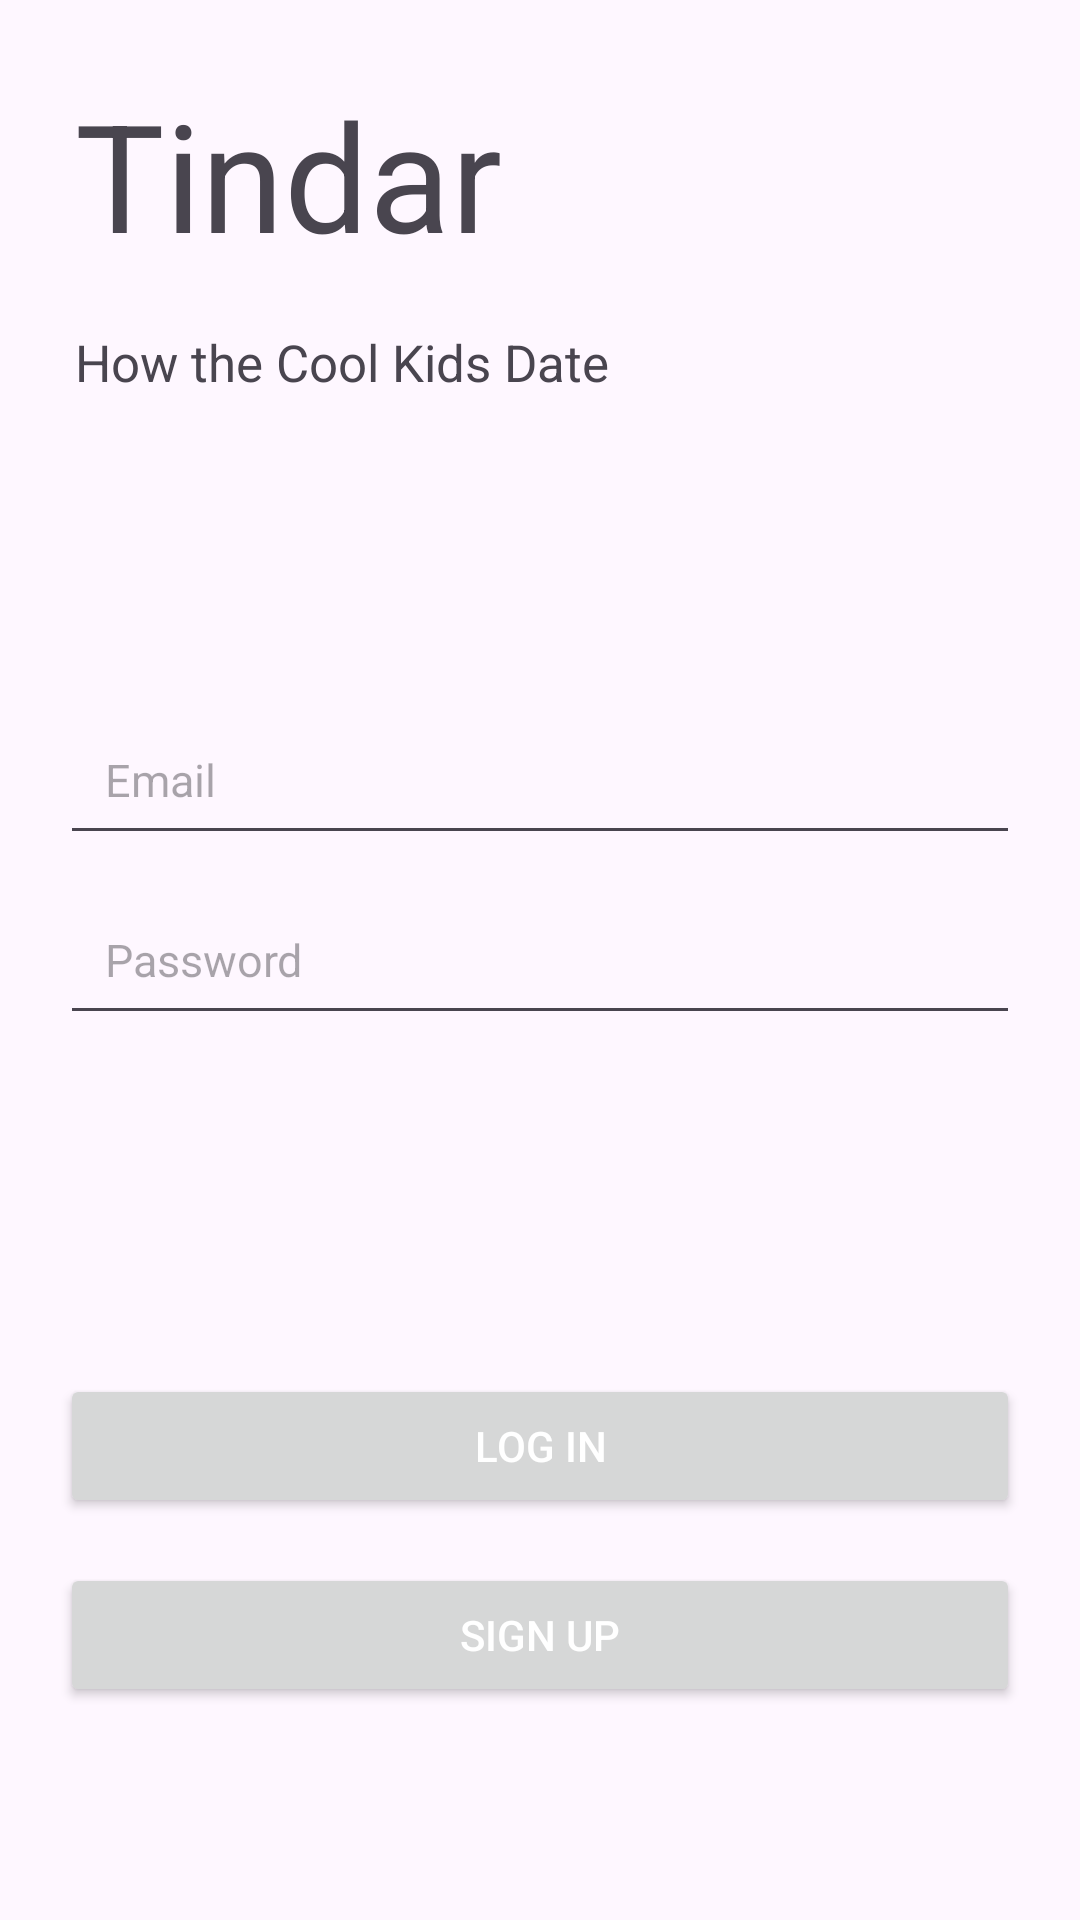

Reconstruct the res/layout file that produces this screen, plus the resources it refers to.
<!-- AndroidManifest.xml: application theme Theme.Tindar -->
<!-- res/layout/fragment_login.xml -->
<?xml version="1.0" encoding="utf-8"?>
<RelativeLayout xmlns:android="http://schemas.android.com/apk/res/android"
    xmlns:tools="http://schemas.android.com/tools"
    android:id="@+id/layout_login"
    android:layout_width="match_parent"
    android:layout_height="match_parent"
    tools:context=".LoginFragment">

    <TextView
        android:id="@+id/tindar"
        android:layout_width="wrap_content"
        android:layout_height="wrap_content"
        android:layout_above="@id/subtitle"
        android:layout_marginStart="25dp"
        android:layout_marginBottom="18dp"
        android:text="@string/app_name"
        android:textSize="50sp" />

    <TextView
        android:id="@+id/subtitle"
        android:layout_width="wrap_content"
        android:layout_height="wrap_content"
        android:layout_above="@id/et_email"
        android:layout_marginStart="25dp"
        android:layout_marginBottom="103dp"
        android:text="@string/filler"
        android:textSize="17sp" />

    <EditText
        android:id="@+id/et_email"
        android:layout_width="match_parent"
        android:layout_height="50dp"
        android:hint="@string/prompt_email"
        android:layout_marginLeft="20dp"
        android:layout_marginRight="20dp"
        android:padding="15dp"
        android:inputType="textEmailAddress"
        android:layout_above="@id/password"
        android:textSize="15sp" />

    <EditText
        android:id="@+id/password"
        android:layout_width="match_parent"
        android:layout_height="50dp"
        android:hint="@string/prompt_password"
        android:layout_marginLeft="20dp"
        android:layout_marginRight="20dp"
        android:layout_marginTop="10dp"
        android:padding="15dp"
        android:inputType="textPassword"
        android:layout_centerInParent="true"
        android:textSize="15sp" />

    <Button
        android:id="@+id/button_login"
        android:layout_width="match_parent"
        android:layout_height="wrap_content"
        android:layout_below="@id/password"
        android:layout_marginLeft="20dp"
        android:layout_marginTop="113dp"
        android:layout_marginRight="20dp"
        android:text="@string/action_log_in"
        android:textColor="@android:color/white" />

    <Button
        android:id="@+id/button_signup"
        android:layout_width="match_parent"
        android:layout_height="wrap_content"
        android:layout_below="@id/button_login"
        android:layout_marginLeft="20dp"
        android:layout_marginRight="20dp"
        android:layout_marginTop="15dp"
        android:textColor="@android:color/white"
        android:text="@string/action_sign_up" />

</RelativeLayout>
<!-- resources referenced by this layout -->
<resources>
  <string name="action_log_in">Log in</string>
  <string name="action_sign_up">Sign Up</string>
  <string name="app_name">Tindar</string>
  <string name="filler">How the Cool Kids Date</string>
  <string name="prompt_email">Email</string>
  <string name="prompt_password">Password</string>
  <style name="Theme.Tindar" parent="Base.Theme.Tindar" />
  <style name="Base.Theme.Tindar" parent="Theme.Material3.DayNight.NoActionBar">
          
          <item name="colorPrimary">@color/colorPrimary</item>
          <item name="colorPrimaryDark">@color/colorPrimaryDark</item>
          <item name="colorAccent">@color/colorAccent</item>
          <item name="colorOnError">@color/colorOnError</item>
          
      </style>
  <color name="colorPrimary">#00796b</color>
  <color name="colorPrimaryDark">#00695C</color>
  <color name="colorAccent">#FF4081</color>
</resources>
